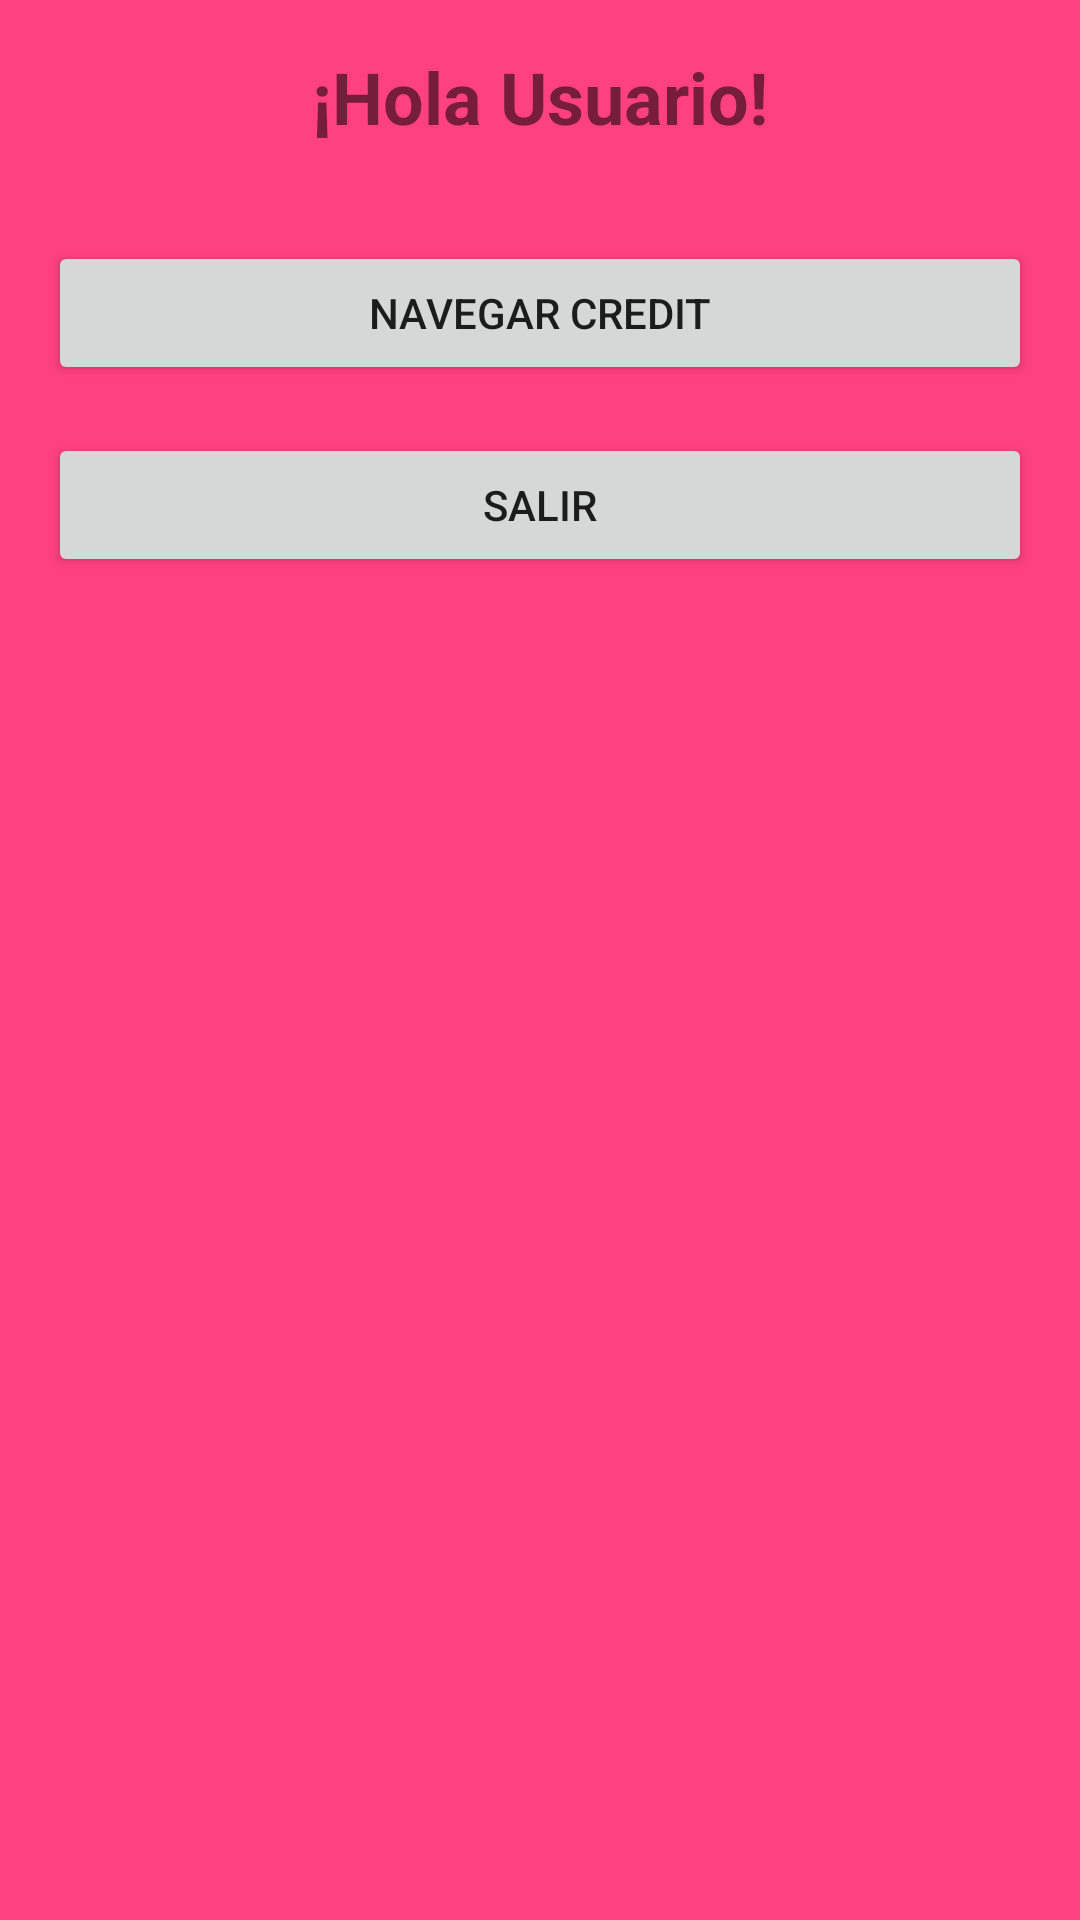

Produce the Android XML layout that renders to this screen, including the resource entries it uses.
<!-- AndroidManifest.xml: application theme Theme.WikiWorld -->
<!-- res/layout/fragment_menu.xml -->
<?xml version="1.0" encoding="utf-8"?>
<androidx.constraintlayout.widget.ConstraintLayout xmlns:android="http://schemas.android.com/apk/res/android"
    xmlns:tools="http://schemas.android.com/tools"
    android:layout_width="match_parent"
    android:layout_height="match_parent"
    xmlns:app="http://schemas.android.com/apk/res-auto"
    android:background="@color/colorAccent"
    tools:context=".MenuFragment">

    <TextView
        android:id="@+id/welcomeMessage"
        android:layout_width="wrap_content"
        android:layout_height="wrap_content"
        android:text="¡Hola Usuario!"
        android:textSize="24sp"
        android:textStyle="bold"
        app:layout_constraintTop_toTopOf="parent"
        app:layout_constraintStart_toStartOf="parent"
        app:layout_constraintEnd_toEndOf="parent"
        android:padding="16dp"/>

    <Button
        android:id="@+id/btnSalirMenu"
        android:layout_width="0dp"
        android:layout_height="wrap_content"
        android:text="Navegar Credit"
        app:layout_constraintTop_toBottomOf="@+id/welcomeMessage"
        app:layout_constraintStart_toStartOf="parent"
        app:layout_constraintEnd_toEndOf="parent"
        android:layout_marginStart="16dp"
        android:layout_marginEnd="16dp"
        android:layout_marginTop="16dp"/>

    <Button
        android:id="@+id/btnVolverLogin"
        android:layout_width="0dp"
        android:layout_height="wrap_content"
        android:text="Salir"
        app:layout_constraintTop_toBottomOf="@+id/btnSalirMenu"
        app:layout_constraintStart_toStartOf="parent"
        app:layout_constraintEnd_toEndOf="parent"

        android:layout_marginStart="16dp"
        android:layout_marginEnd="16dp"
        android:layout_marginTop="16dp"/>

</androidx.constraintlayout.widget.ConstraintLayout>
<!-- resources referenced by this layout -->
<resources>
  <color name="colorAccent">#FF4081</color>
  <style name="Theme.WikiWorld" parent="Theme.MaterialComponents.DayNight.DarkActionBar">
          <item name="colorPrimary">@color/purple_500</item>
          <item name="colorPrimaryVariant">@color/purple_700</item>
          <item name="colorOnPrimary">@color/white</item>
          <item name="colorSecondary">@color/teal_200</item>
          <item name="colorSecondaryVariant">@color/teal_700</item>
          <item name="colorOnSecondary">@color/black</item>
          <item name="android:statusBarColor" tools:targetApi="l">?attr/colorPrimaryVariant</item>
      </style>
  <color name="purple_500">#673AB7</color>
  <color name="purple_700">#512DA8</color>
  <color name="white">#FFFFFFFF</color>
  <color name="teal_200">#00BCD4</color>
  <color name="teal_700">#009688</color>
  <color name="black">#FF000000</color>
</resources>
